Run: headless pygame with SDL's dummy video driver; simulated clock (each Clock.tick advances the game by its frame time, no real sleeping); random seed 0; keys injected as events and as key.get_pressed() state; no mouse input.
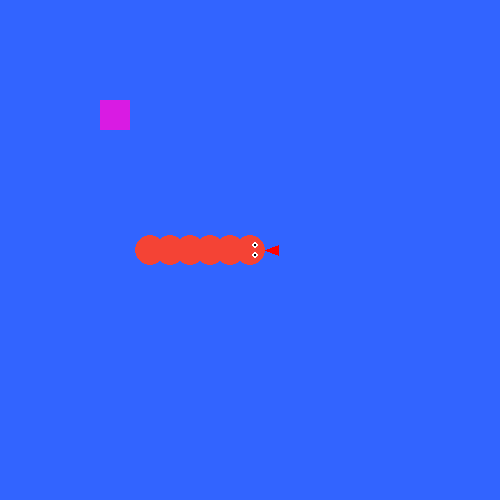
Frame 1 of 4 · flips 1–60 · no input
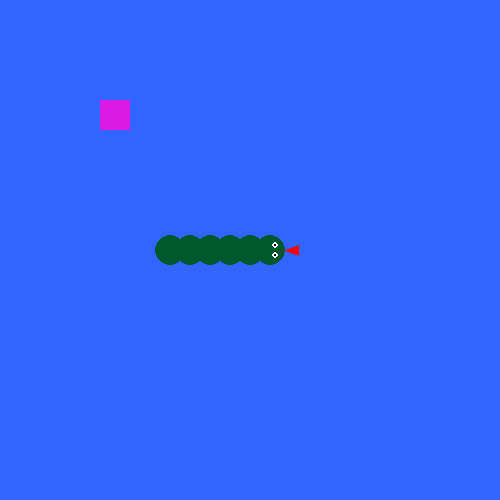
Frame 2 of 4 · flips 61–180 · tapped SPACE, RETURN · held RIGHT (→), D
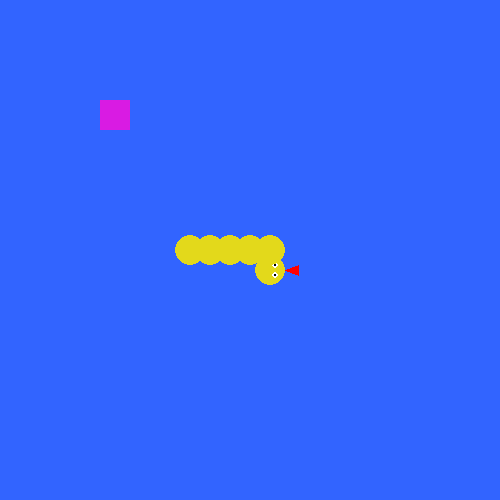
Frame 3 of 4 · flips 181–300 · held DOWN (↓), S
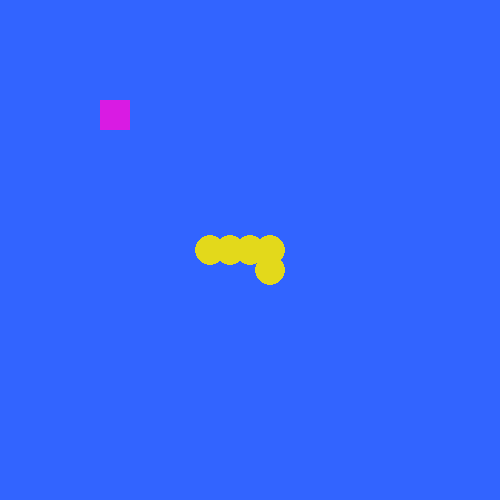
Frame 4 of 4 · flips 301–420 · held LEFT (←), A, UP (↑), W

The pygame program that drew these frames:

import pygame
import random

pygame.init()

screen = pygame.display.set_mode((500, 500))
pygame.display.set_caption("Move Hero")

hero_x = 250
hero_y = 250

rect_y = 100
rect_x = 100

hero_color = (244,67,53)

my_font = pygame.font.SysFont(None, 50)

speed = 20
running = True

snake = []                              # NEW


for i in range(6):                      # NEW
    snake.append((hero_x - i * 20, hero_y))   # NEW

while running:

    moved = False                       # NEW

    for event in pygame.event.get():

        if event.type == pygame.QUIT:
            running = False

        if event.type == pygame.KEYDOWN:

            if event.key == pygame.K_LSHIFT:
                speed = 70

            hero_color = (227,217,27)

            if event.key == pygame.K_UP:
                hero_y -= speed
                moved = True            # NEW

            elif event.key == pygame.K_DOWN:
                hero_y += speed
                moved = True            # NEW

            elif event.key == pygame.K_LEFT:
                hero_x -= speed
                moved = True            # NEW

            elif event.key == pygame.K_RIGHT:
                hero_x += speed
                moved = True            # NEW

        if event.type == pygame.KEYUP:

            if event.key == pygame.K_LSHIFT:
                speed = 20

            hero_color = (0,88,45)

    
    if moved:                           # NEW
        snake.insert(0, (hero_x, hero_y))   # NEW
        snake.pop()                     # NEW

    screen.fill((50,100,255))    
    for i, (x, y) in enumerate(snake):      # NEW
        pygame.draw.circle(screen, hero_color, (x, y), 15)
        if i == 0:
            pygame.draw.circle(screen, (255,255,255), (x+5, y-5), 3)
            pygame.draw.circle(screen, (255,255,255), (x+5, y+5), 3)

            pygame.draw.circle(screen, (0,0,0), (x+5, y-5), 1)
            pygame.draw.circle(screen, (0,0,0), (x+5, y+5), 1)

            pygame.draw.polygon(
                screen,
                (255,0,0),
                [
                    (x+15, y),
                    (x+28, y-5),
                    (x+28, y+5)
                ]
            )
    pygame.draw.rect(screen, (217,27,227), (rect_x, rect_y, 30, 30))
    if abs(hero_x - rect_x) < 30 and abs(hero_y - rect_y) < 30:

        rect_x = random.randint(20,480)
        rect_y = random.randint(20,480)

    if hero_x > 500 or hero_x < 0 or hero_y > 500 or hero_y < 0:

        msg = my_font.render("Game Over", True, (255,0,0))
        screen.blit(msg, (150,200))
    pygame.display.update()
pygame.quit()
